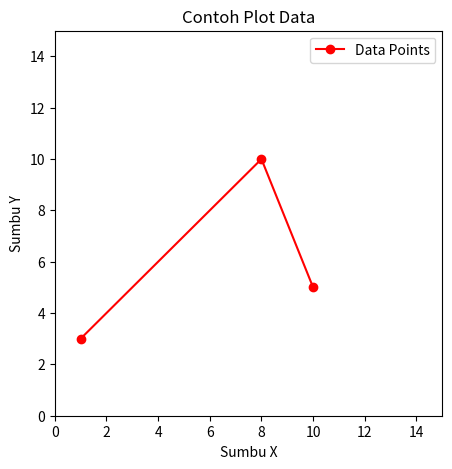

Generate this figure with matplotlib:
import matplotlib.pyplot as plt
import numpy as np

xpoints = np.array([1, 8, 10])
ypoints = np.array([3, 10, 5])

plt.figure(figsize=(5, 5))

# Plot dengan label sumbu, judul, warna, dan gaya garis
plt.plot(xpoints, ypoints, color='red', marker='o', label='Data Points')

# Batasan sumbu X dan Y
plt.xlim([0, 15])
plt.ylim([0, 15])

# Menambahkan label sumbu
plt.xlabel('Sumbu X')
plt.ylabel('Sumbu Y')

# Menambahkan judul
plt.title('Contoh Plot Data')

# Menambahkan legenda
plt.legend()

# Menampilkan plot
plt.show()
